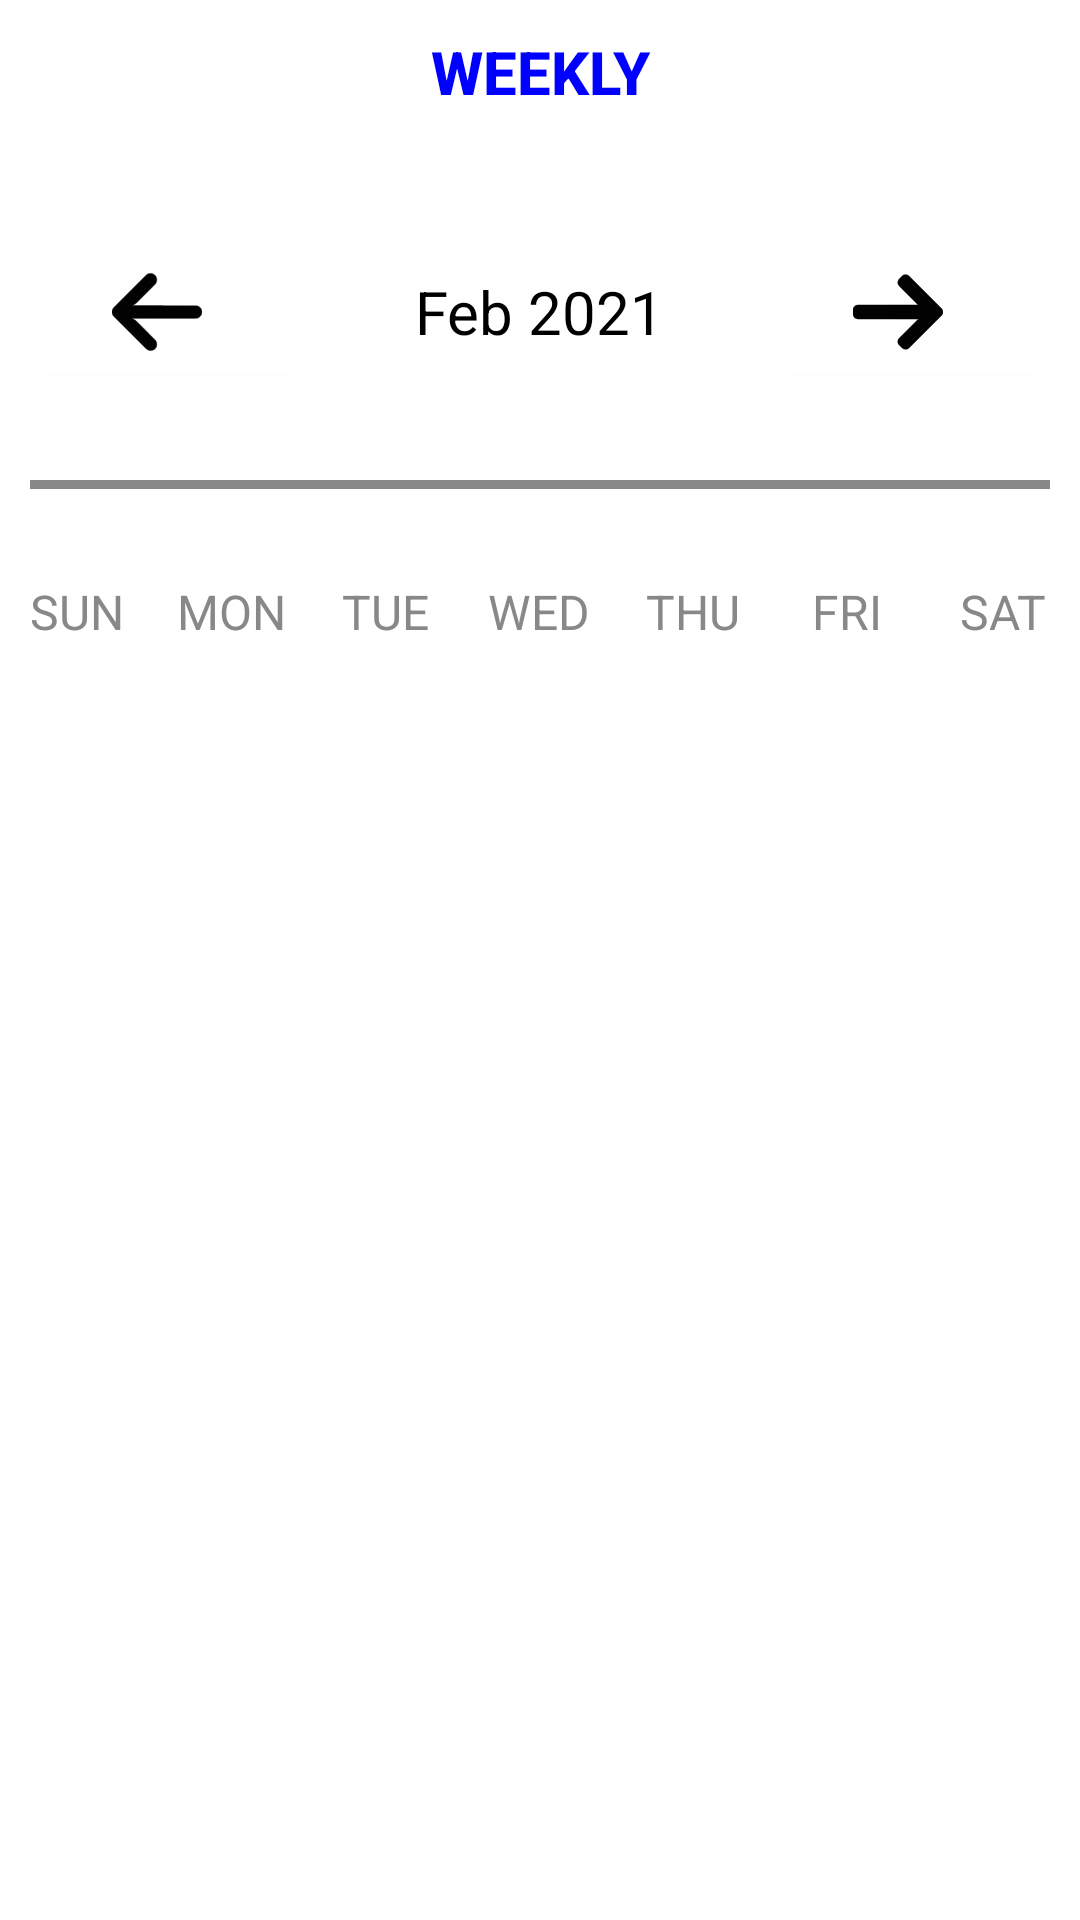

Write the Android layout XML for this screen, with the resource values it uses.
<!-- AndroidManifest.xml: application theme Theme.FamiOrg -->
<!-- res/layout/activity_calendar.xml -->
<?xml version="1.0" encoding="utf-8"?>
<LinearLayout xmlns:android="http://schemas.android.com/apk/res/android"
    xmlns:app="http://schemas.android.com/apk/res-auto"
    xmlns:tools="http://schemas.android.com/tools"
    android:layout_width="match_parent"
    android:layout_height="match_parent"
    android:background="@color/white"
    android:orientation="vertical"
    tools:context=".activities.CalendarActivity">

    <Button
        android:layout_width="wrap_content"
        android:layout_height="wrap_content"
        android:layout_gravity="center"
        android:background="@null"
        android:onClick="weeklyAction"
        android:text="Weekly"
        android:textColor="@color/blue"
        android:textSize="20sp"
        android:textStyle="bold" />

    <LinearLayout
        android:layout_width="match_parent"
        android:layout_height="wrap_content"
        android:layout_marginHorizontal="10dp"
        android:layout_marginTop="30dp"
        android:layout_marginBottom="30dp"
        android:orientation="horizontal">

        <com.google.android.material.button.MaterialButton
            android:layout_width="0dp"
            android:layout_height="wrap_content"
            android:layout_weight="3"
            android:onClick="previousMonthAction"
            android:padding="5dp"
            android:textSize="20sp"
            android:textStyle="bold"
            app:backgroundTint="@color/white"
            app:icon="@drawable/left_arrow"
            app:iconGravity="textStart"
            app:iconTint="@color/black" />

        <TextView
            android:id="@+id/monthYearTV"
            android:layout_width="0dp"
            android:layout_height="wrap_content"
            android:layout_weight="5"
            android:text="Feb 2021"
            android:textAlignment="center"
            android:textColor="@color/black"
            android:textSize="20sp" />

        <com.google.android.material.button.MaterialButton
            android:layout_width="0dp"
            android:layout_height="wrap_content"
            android:layout_weight="3"
            android:onClick="nextMonthAction"
            android:padding="5dp"
            android:textSize="20sp"
            android:textStyle="bold"
            app:backgroundTint="@color/white"
            app:icon="@drawable/right_arrow"
            app:iconGravity="textStart"
            app:iconTint="@color/black" />

    </LinearLayout>

    <View
        android:layout_width="match_parent"
        android:layout_height="3dp"
        android:layout_marginHorizontal="10dp"
        android:layout_marginBottom="30dp"
        android:background="@color/gray" />

    <LinearLayout
        android:layout_width="match_parent"
        android:layout_height="wrap_content"
        android:orientation="horizontal">

        <TextView
            android:layout_width="0dp"
            android:layout_height="wrap_content"
            android:layout_weight="1"
            android:text="SUN"
            android:textAlignment="center"
            android:textColor="@color/gray"
            android:textSize="16sp" />

        <TextView
            android:layout_width="0dp"
            android:layout_height="wrap_content"
            android:layout_weight="1"
            android:text="MON"
            android:textAlignment="center"
            android:textColor="@color/gray"
            android:textSize="16sp" />

        <TextView
            android:layout_width="0dp"
            android:layout_height="wrap_content"
            android:layout_weight="1"
            android:text="TUE"
            android:textAlignment="center"
            android:textColor="@color/gray"
            android:textSize="16sp" />

        <TextView
            android:layout_width="0dp"
            android:layout_height="wrap_content"
            android:layout_weight="1"
            android:text="WED"
            android:textAlignment="center"
            android:textColor="@color/gray"
            android:textSize="16sp" />

        <TextView
            android:layout_width="0dp"
            android:layout_height="wrap_content"
            android:layout_weight="1"
            android:text="THU"
            android:textAlignment="center"
            android:textColor="@color/gray"
            android:textSize="16sp" />

        <TextView
            android:layout_width="0dp"
            android:layout_height="wrap_content"
            android:layout_weight="1"
            android:text="FRI"
            android:textAlignment="center"
            android:textColor="@color/gray"
            android:textSize="16sp" />

        <TextView
            android:layout_width="0dp"
            android:layout_height="wrap_content"
            android:layout_weight="1"
            android:text="SAT"
            android:textAlignment="center"
            android:textColor="@color/gray"
            android:textSize="16sp" />


    </LinearLayout>


    <androidx.recyclerview.widget.RecyclerView
        android:id="@+id/calendarRecyclerView"
        android:layout_width="match_parent"
        android:layout_height="450dp" />

    <RelativeLayout
        android:layout_width="match_parent"
        android:layout_height="wrap_content">

        <ImageView
            android:layout_width="150dp"
            android:layout_height="150dp"
            android:layout_centerInParent="true"
            android:layout_marginTop="25dp"
            android:src="@drawable/fami_orgicon" />

    </RelativeLayout>

</LinearLayout>
<!-- resources referenced by this layout -->
<resources>
  <color name="black">#FF000000</color>
  <color name="blue">#0000FF</color>
  <color name="gray">#888</color>
  <color name="white">#FFFFFFFF</color>
  <!-- drawable fami_orgicon: jpg bitmap (drawable, 92473 bytes) -->
  <!-- drawable left_arrow: vector/xml drawable (drawable, 8532 chars, omitted) -->
  <!-- drawable right_arrow: vector/xml drawable (drawable, 6133 chars, omitted) -->
  <style name="Theme.FamiOrg" parent="Theme.MaterialComponents.DayNight.DarkActionBar">
          
          <item name="colorPrimary">@color/purple_500</item>
          <item name="colorPrimaryVariant">@color/purple_700</item>
          <item name="colorOnPrimary">@color/white</item>
          
          <item name="colorSecondary">@color/teal_200</item>
          <item name="colorSecondaryVariant">@color/teal_700</item>
          <item name="colorOnSecondary">@color/black</item>
          
          <item name="android:statusBarColor">?attr/colorPrimaryVariant</item>
          
      </style>
  <color name="purple_500">#FF6200EE</color>
  <color name="purple_700">#FF3700B3</color>
  <color name="teal_200">#FF03DAC5</color>
  <color name="teal_700">#FF018786</color>
</resources>
